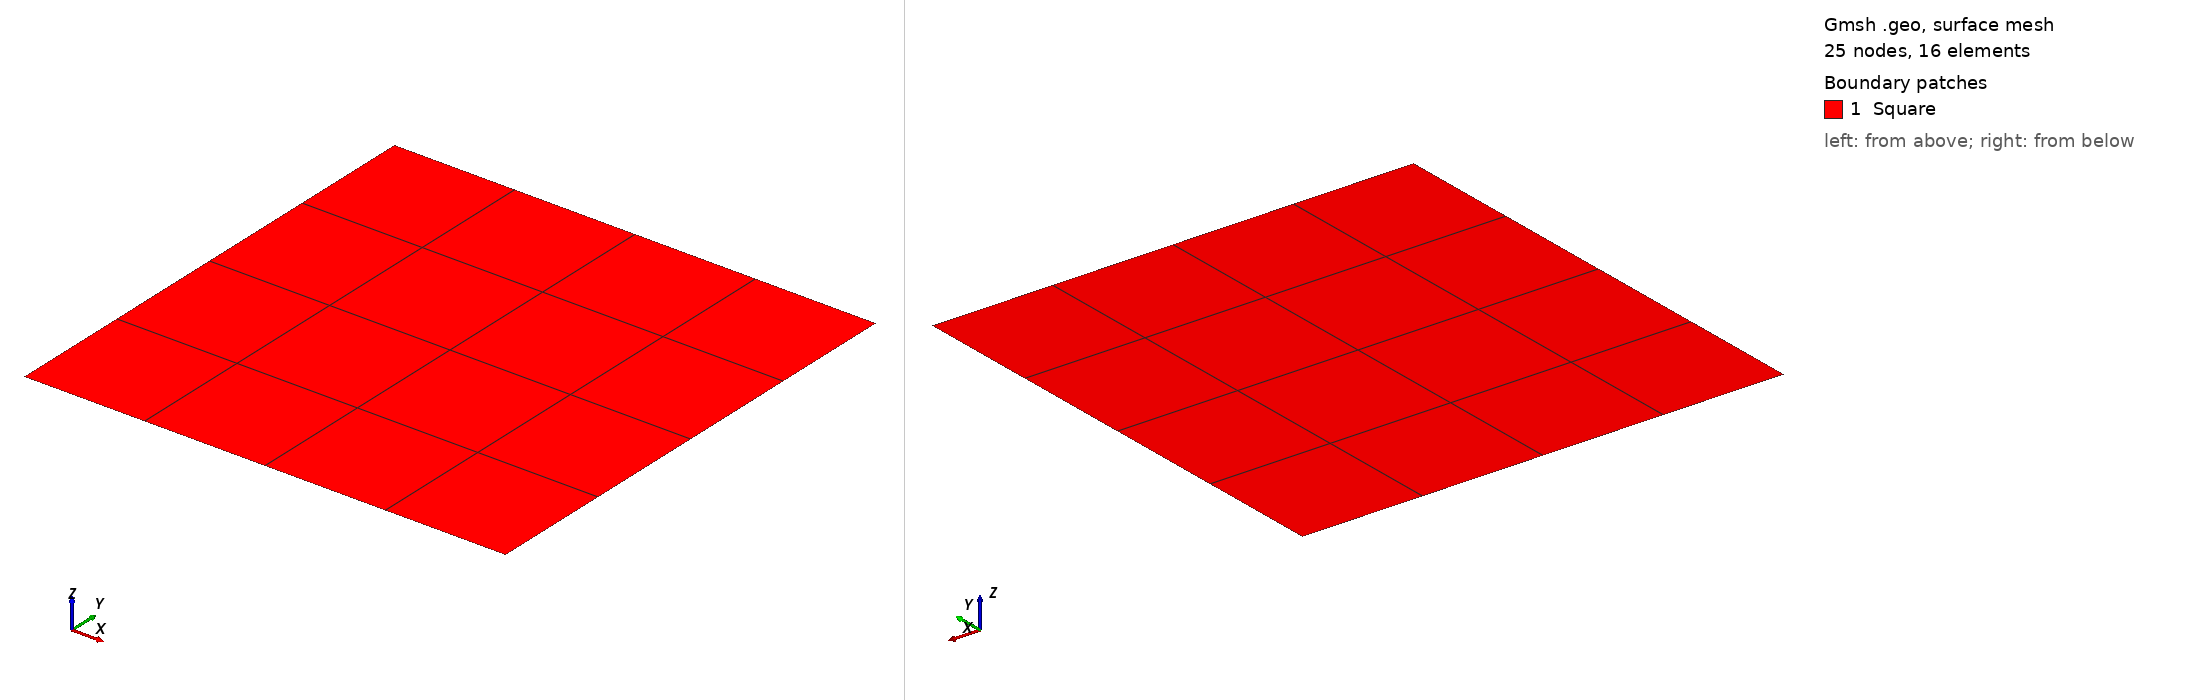

Gmsh geometry script, surface-meshed: 25 nodes, 16 surface elements. Boundary patches (legend numbers): 1 Square. Left view from above one corner, right view from below the opposite corner. Legend entries are the model's physical surfaces. The drawing asked Gmsh for element sizes between 1% and 20% of the model's largest extent; the script's own settings can give other sizes.

=== square_quad.geo (drawn) ===
//-------------------------------------------------------------
// Parameters (INPUT: modify these values)
//-------------------------------------------------------------
lx = 1.0;
ly = 1.0;
elem_size = 0.25;

hx = lx / 2;
hy = ly / 2;

nx = Ceil(lx / elem_size);
ny = Ceil(ly / elem_size);

//-------------------------------------------------------------
// 4 corners (XY plane, z=0) — centered at origin
//-------------------------------------------------------------
Point(1) = {-hx,  -hy, 0, elem_size};
Point(2) = { hx,  -hy, 0, elem_size};
Point(3) = { hx,   hy, 0, elem_size};
Point(4) = {-hx,   hy, 0, elem_size};

Line(1) = {1, 2};  // Bottom
Line(2) = {2, 3};  // Right
Line(3) = {3, 4};  // Top
Line(4) = {4, 1};  // Left

Transfinite Line {1, 3} = nx + 1;
Transfinite Line {2, 4} = ny + 1;

Curve Loop(1) = {1, 2, 3, 4};
Plane Surface(1) = {1};
Transfinite Surface {1} = {1, 2, 3, 4};
Recombine Surface {1};

//-------------------------------------------------------------
// Physical groups
//-------------------------------------------------------------
Physical Curve("Bottom")   = {1};
Physical Curve("Right")    = {2};
Physical Curve("Top")      = {3};
Physical Curve("Left")     = {4};
Physical Surface("Square") = {1};
